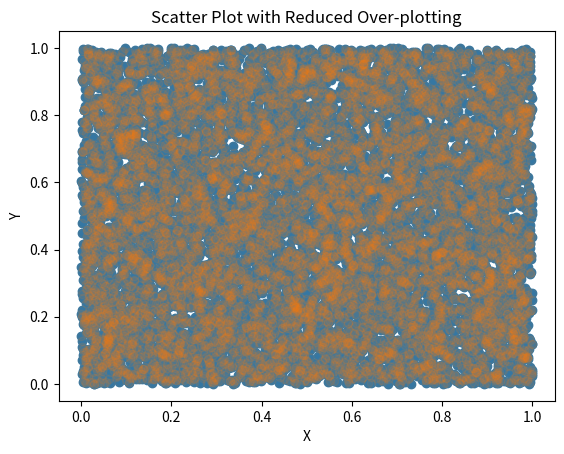

Write the Python code that produced this figure.
import matplotlib.pyplot as plt
import numpy as np


x = np.random.rand(10000)
y = np.random.rand(10000)


plt.scatter(x, y)
plt.title("Scatter Plot with Over-plotting")
plt.xlabel("X")
plt.ylabel("Y")
plt.show()


plt.scatter(x, y, alpha=0.1)  
plt.title("Scatter Plot with Reduced Over-plotting")
plt.xlabel("X")
plt.ylabel("Y")
plt.show()
